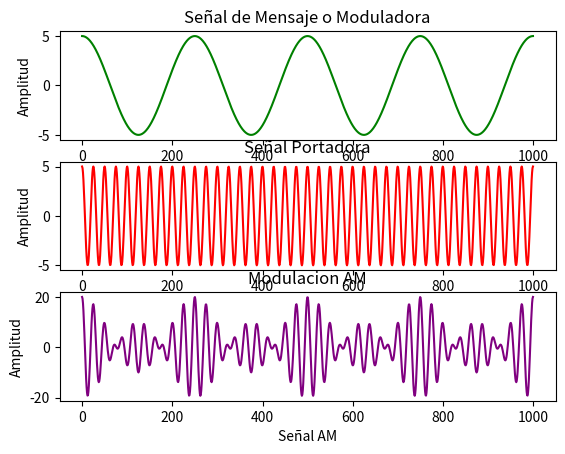

This figure's Python source:
import numpy as np
import matplotlib.pyplot as plt

A_m = 5 #amplitud de la moduladora
f_m = 4000 #frecuaencia de la moduladora
A_p = 5 #amplitud de la portadora
f_p = 40000#40000 #frecuencia de la portadora
ka = 3 #indice de modulacion
t = np.linspace(0, 1, 1000)

moduladora = A_m*np.cos(2*np.pi*f_m*t)
portadora = A_p*np.cos(2*np.pi*f_p*t)
modulacion_AM = A_p*(1+ka*np.cos(2*np.pi*f_m*t))*np.cos(2*np.pi*f_p*t)

# señal moduladora
plt.subplot(3,1,1)
plt.title("Señal de Mensaje o Moduladora")
plt.plot(moduladora,'g')
plt.ylabel('Amplitud')

# señal portadora
plt.subplot(3,1,2)
plt.title("Señal Portadora")
plt.plot(portadora,'r')
plt.ylabel('Amplitud')

# señal AM
plt.subplot(3,1,3)
plt.title("Modulacion AM")
plt.plot(modulacion_AM, color='purple')
plt.ylabel('Amplitud')
plt.xlabel('Señal AM')

plt.show()
